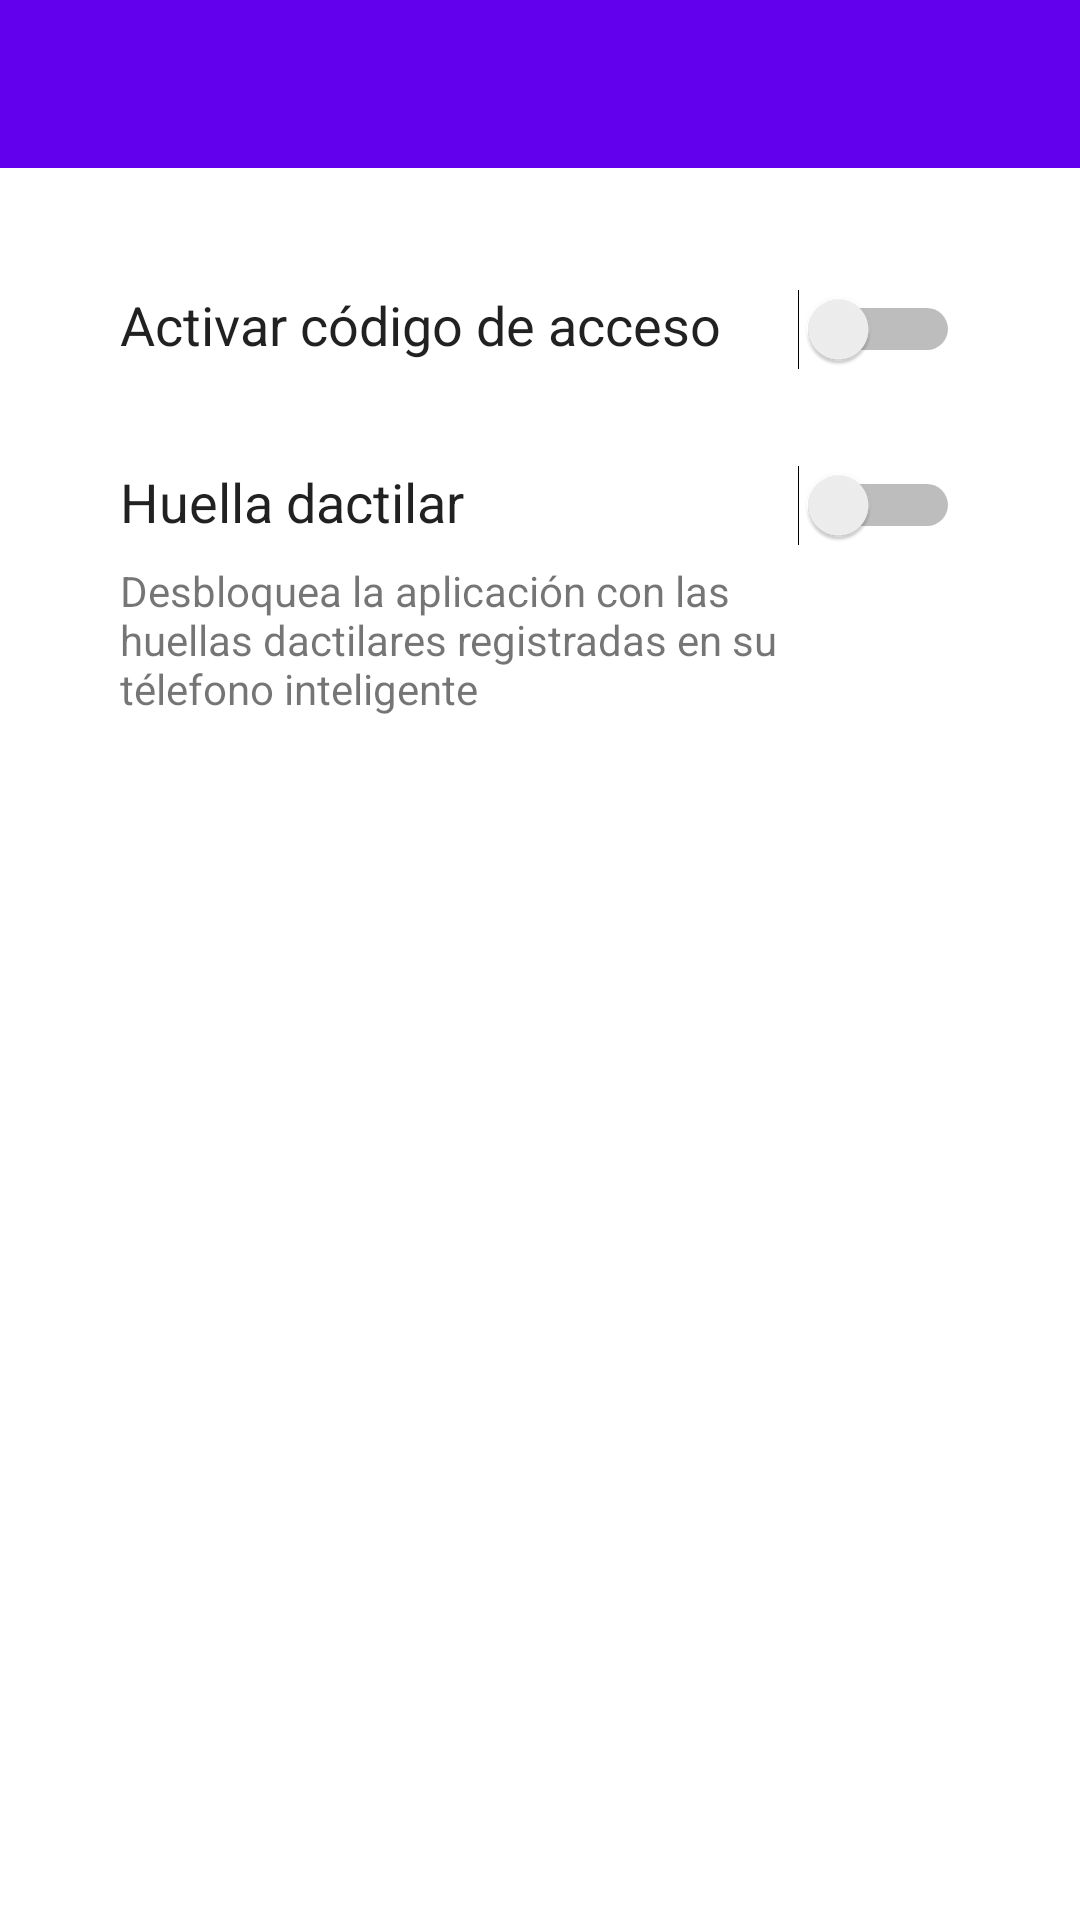

Layout XML and referenced resources for this Android screen:
<!-- AndroidManifest.xml: application theme AppTheme -->
<!-- res/layout/activity_security.xml -->
<?xml version="1.0" encoding="utf-8"?>
<androidx.constraintlayout.widget.ConstraintLayout xmlns:android="http://schemas.android.com/apk/res/android"
    xmlns:app="http://schemas.android.com/apk/res-auto"
    xmlns:tools="http://schemas.android.com/tools"
    android:layout_width="match_parent"
    android:layout_height="match_parent"
    tools:context=".activity.SecurityActivity">

    <com.google.android.material.appbar.AppBarLayout
        android:id="@+id/appBarLayout"
        android:layout_width="match_parent"
        android:layout_height="wrap_content"
        android:theme="@style/Widget.MaterialComponents.AppBarLayout.Primary"
        app:elevation="0dp"
        app:layout_constraintEnd_toEndOf="parent"
        app:layout_constraintStart_toStartOf="parent"
        app:layout_constraintTop_toTopOf="parent">

        <androidx.appcompat.widget.Toolbar
            android:id="@+id/toolbar"
            android:layout_width="match_parent"
            android:layout_height="?attr/actionBarSize"
            android:background="?attr/colorPrimary"
            app:popupTheme="@style/Theme.AppCompat.Light"
            app:titleTextColor="#fff"
            app:theme="@style/ToolbarColoredBackArrow"/>

    </com.google.android.material.appbar.AppBarLayout>

    <LinearLayout
        android:layout_width="match_parent"
        android:layout_height="wrap_content"
        android:padding="24dp"
        app:layout_constraintStart_toStartOf="parent"
        app:layout_constraintEnd_toEndOf="parent"
        android:orientation="vertical"
        app:layout_constraintTop_toBottomOf="@id/appBarLayout">
        <LinearLayout
            android:layout_width="match_parent"
            android:layout_height="wrap_content"
            android:orientation="horizontal"
            android:padding="16dp">

            <TextView
                android:layout_width="220dp"
                android:layout_height="wrap_content"
                android:text="Activar código de acceso"
                android:textSize="18sp"
                android:textAppearance="@style/TextAppearance.AppCompat.Large" />

            <Switch
                android:id="@+id/switch2"
                android:layout_width="wrap_content"
                android:layout_height="wrap_content"
                android:layout_weight="1" />
        </LinearLayout>
        <LinearLayout
            android:layout_width="match_parent"
            android:layout_height="wrap_content"
            android:orientation="horizontal"
            android:padding="16dp">
            <LinearLayout
                android:layout_width="wrap_content"
                android:layout_height="wrap_content"
                android:orientation="vertical" >
                <TextView
                    android:layout_width="220dp"
                    android:layout_height="wrap_content"
                    android:text="Huella dactilar"
                    android:textSize="18sp"
                    android:textAppearance="@style/TextAppearance.AppCompat.Large"/>

                <TextView
                    android:layout_width="220dp"
                    android:layout_height="wrap_content"
                    android:layout_marginTop="8dp"
                    android:text="Desbloquea la aplicación con las huellas dactilares registradas en su télefono inteligente"
                    android:textAppearance="@style/TextAppearance.AppCompat.Small" />
            </LinearLayout>

            <Switch
                android:id="@+id/switch3"
                android:layout_width="wrap_content"
                android:layout_height="wrap_content"
                android:layout_weight="1" />
        </LinearLayout>
    </LinearLayout>



</androidx.constraintlayout.widget.ConstraintLayout>
<!-- resources referenced by this layout -->
<resources>
  <style name="ToolbarColoredBackArrow" parent="AppTheme">
          <item name="android:textColorSecondary">#fff</item>
      </style>
  <style name="AppTheme" parent="Theme.MaterialComponents.Light.NoActionBar">
          
          <item name="colorPrimary">@color/colorPrimary</item>
          <item name="colorPrimaryDark">@color/colorPrimaryDark</item>
          <item name="colorAccent">@color/colorAccent</item>
  
          <item name="actionOverflowButtonStyle">@style/MyOverflowButtonStyle</item>
          
          <item name="drawerArrowStyle">@style/WhiteDrawerIconStyle</item>
      </style>
  <color name="colorPrimary">#6200EE</color>
  <color name="colorPrimaryDark">#3700B3</color>
  <color name="colorAccent">#03DAC5</color>
  <style name="MyOverflowButtonStyle" parent="Widget.AppCompat.ActionButton.Overflow">
          <item name="android:tint">#FFF</item>
          <item name="android:src">@drawable/ic_graphics</item>
      </style>
  <style name="WhiteDrawerIconStyle" parent="Widget.AppCompat.DrawerArrowToggle">
          <item name="spinBars">true</item>
          <item name="color">@android:color/white</item>
      </style>
</resources>
